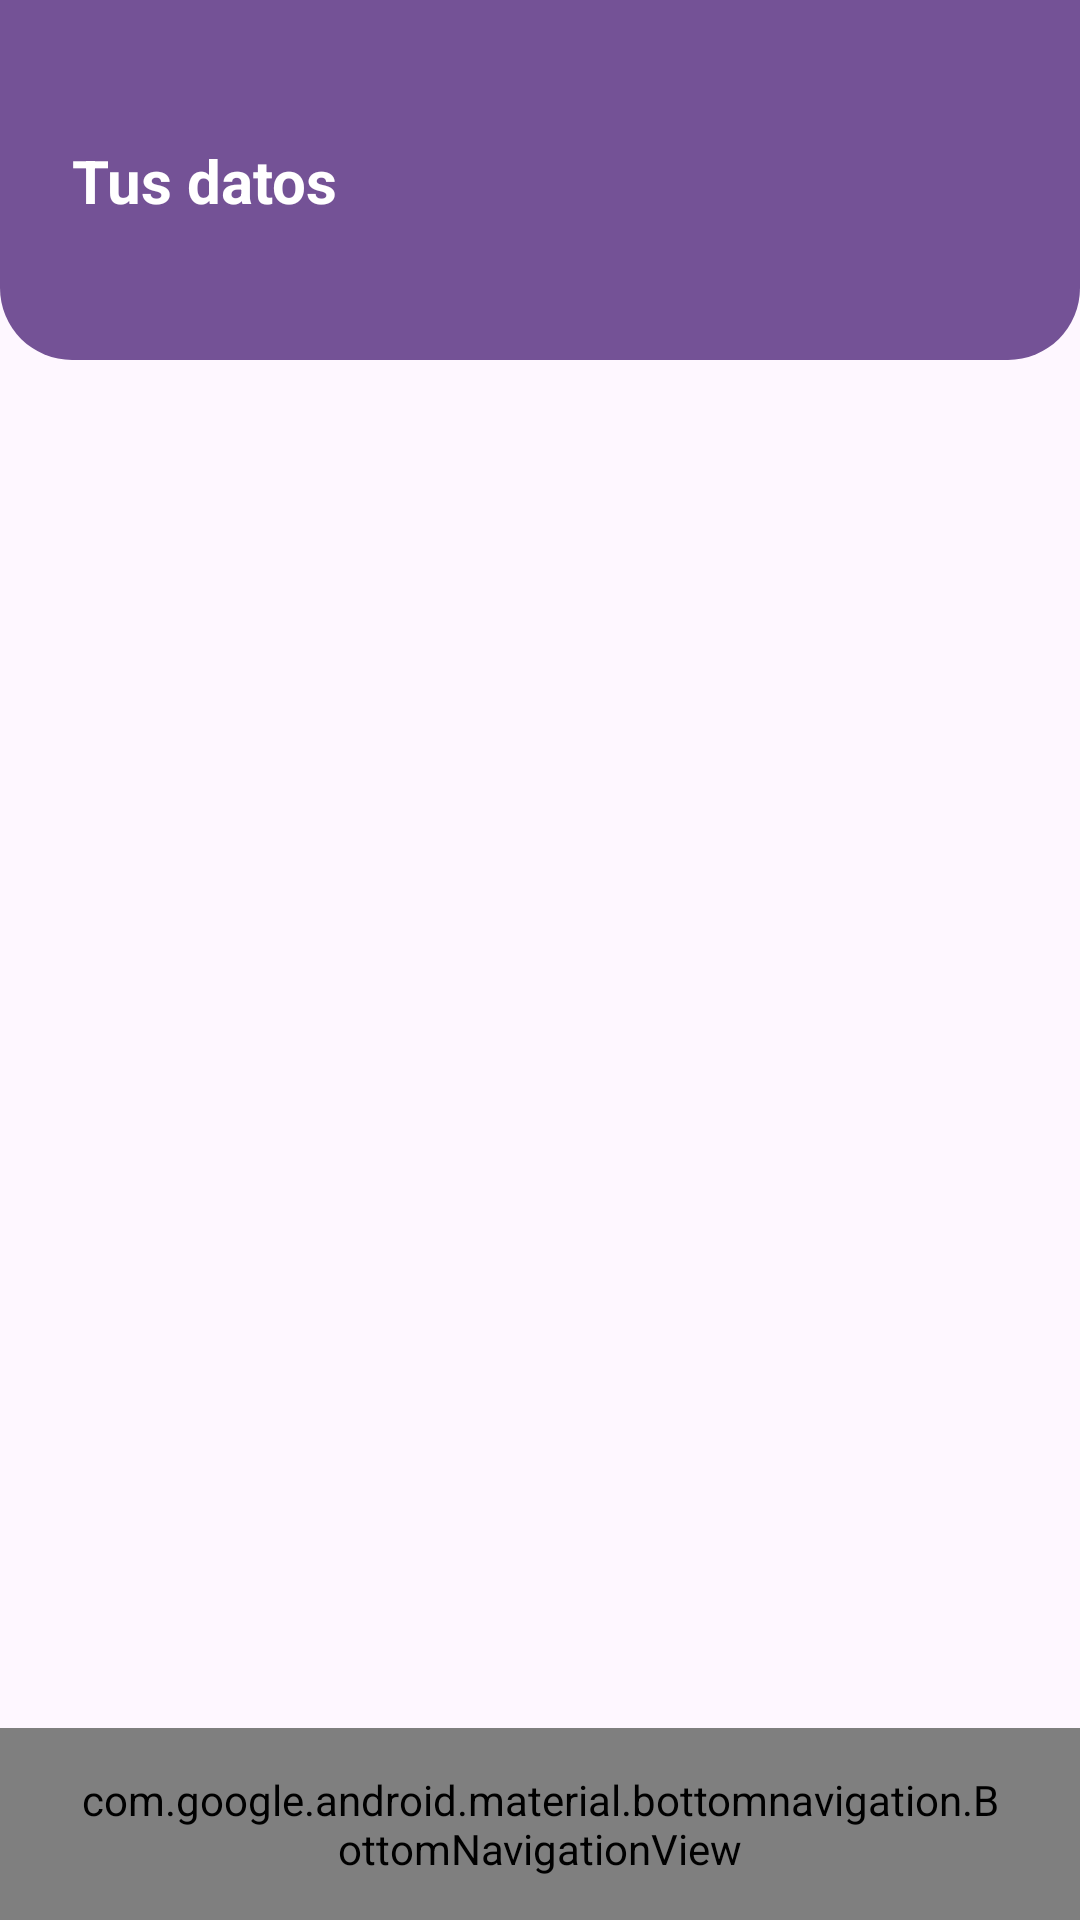

Android layout source for this screen:
<!-- AndroidManifest.xml: application theme Theme.AppCourrier -->
<!-- res/layout/perfil_datos_activity.xml -->
<?xml version="1.0" encoding="utf-8"?>
<androidx.constraintlayout.widget.ConstraintLayout xmlns:android="http://schemas.android.com/apk/res/android"
    xmlns:app="http://schemas.android.com/apk/res-auto"
    xmlns:tools="http://schemas.android.com/tools"
    tools:ignore="ContentDescription"
    android:layout_width="match_parent"
    android:layout_height="match_parent">

    <LinearLayout
        android:id="@+id/header"
        android:layout_width="0dp"
        android:layout_height="120dp"
        android:background="@drawable/header_background"
        android:orientation="horizontal"
        android:padding="@dimen/ce_spacing_lg"
        app:layout_constraintTop_toTopOf="parent"
        app:layout_constraintStart_toStartOf="parent"
        app:layout_constraintEnd_toEndOf="parent">

        <androidx.constraintlayout.widget.ConstraintLayout
            android:layout_width="0dp"
            android:layout_height="match_parent"
            android:layout_weight="1">

            <TextView
                android:id="@+id/tvDatos"
                android:layout_width="wrap_content"
                android:layout_height="wrap_content"
                android:text="@string/profile_title"
                android:textColor="@android:color/white"
                android:textSize="20sp"
                android:textStyle="bold"
                app:layout_constraintTop_toTopOf="parent"
                app:layout_constraintBottom_toBottomOf="parent"
                app:layout_constraintStart_toStartOf="parent"/>
        </androidx.constraintlayout.widget.ConstraintLayout>

        <ImageView
            android:id="@+id/imgAvatar"
            android:layout_width="60dp"
            android:layout_height="60dp"
            android:contentDescription="@string/desc_avatar"
            android:src="@drawable/ic_avatar"
            app:layout_constraintBottom_toBottomOf="parent"
            app:layout_constraintStart_toStartOf="parent"
            app:layout_constraintTop_toTopOf="parent" />
    </LinearLayout>

    <ProgressBar
        android:id="@+id/progressBar"
        style="?android:attr/progressBarStyleLarge"
        android:layout_width="wrap_content"
        android:layout_height="wrap_content"
        android:visibility="gone"
        app:layout_constraintTop_toBottomOf="@id/header"
        app:layout_constraintBottom_toTopOf="@id/bottomNav"
        app:layout_constraintStart_toStartOf="parent"
        app:layout_constraintEnd_toEndOf="parent"/>

    <TextView
        android:id="@+id/tvStateMessage"
        android:layout_width="wrap_content"
        android:layout_height="wrap_content"
        android:text="@string/state_error_retry"
        android:textSize="16sp"
        android:visibility="gone"
        app:layout_constraintTop_toBottomOf="@id/header"
        app:layout_constraintBottom_toTopOf="@id/bottomNav"
        app:layout_constraintStart_toStartOf="parent"
        app:layout_constraintEnd_toEndOf="parent"/>

    <ScrollView
        android:id="@+id/scrollContent"
        android:layout_width="0dp"
        android:layout_height="0dp"
        android:visibility="gone"
        app:layout_constraintTop_toBottomOf="@id/header"
        app:layout_constraintBottom_toTopOf="@id/bottomNav"
        app:layout_constraintStart_toStartOf="parent"
        app:layout_constraintEnd_toEndOf="parent">

        <LinearLayout
            android:layout_width="match_parent"
            android:layout_height="wrap_content"
            android:orientation="vertical"
            android:padding="@dimen/ce_spacing_md">

            <com.google.android.material.textfield.TextInputLayout
                android:id="@+id/tilNombrePerfil"
                style="@style/Widget.MaterialComponents.TextInputLayout.OutlinedBox"
                android:layout_width="match_parent"
                android:layout_height="wrap_content"
                android:hint="@string/hint_name">

                <com.google.android.material.textfield.TextInputEditText
                    android:id="@+id/etNombrePerfil"
                    android:layout_width="match_parent"
                    android:layout_height="wrap_content"
                    android:inputType="textCapWords"
                    android:text="@string/placeholder_name"/>
            </com.google.android.material.textfield.TextInputLayout>

            <com.google.android.material.textfield.TextInputLayout
                android:id="@+id/tilApellidoPerfil"
                style="@style/Widget.MaterialComponents.TextInputLayout.OutlinedBox"
                android:layout_width="match_parent"
                android:layout_height="wrap_content"
                android:layout_marginTop="@dimen/ce_spacing_sm"
                android:hint="@string/hint_last_name">

                <com.google.android.material.textfield.TextInputEditText
                    android:id="@+id/etApellidoPerfil"
                    android:layout_width="match_parent"
                    android:layout_height="wrap_content"
                    android:inputType="textCapWords" />
            </com.google.android.material.textfield.TextInputLayout>

            <com.google.android.material.textfield.TextInputLayout
                style="@style/Widget.MaterialComponents.TextInputLayout.OutlinedBox"
                android:layout_width="match_parent"
                android:layout_height="wrap_content"
                android:hint="@string/hint_mail"
                android:layout_marginTop="@dimen/ce_spacing_sm">

                <com.google.android.material.textfield.TextInputEditText
                    android:id="@+id/etMailPerfil"
                    android:layout_width="match_parent"
                    android:layout_height="wrap_content"
                    android:inputType="textEmailAddress"
                    android:text="@string/placeholder_mail"/>
            </com.google.android.material.textfield.TextInputLayout>

            
            <TextView
                android:layout_width="match_parent"
                android:layout_height="wrap_content"
                android:text="Teléfono"
                android:textSize="14sp"
                android:textColor="@android:color/black"
                android:layout_marginTop="@dimen/ce_spacing_sm"/>
            
            <LinearLayout
                android:layout_width="match_parent"
                android:layout_height="wrap_content"
                android:orientation="horizontal"
                android:gravity="center_vertical"
                android:layout_marginTop="4dp">
                
                <Spinner
                    android:id="@+id/spCountryCodePerfil"
                    android:layout_width="wrap_content"
                    android:layout_height="wrap_content"
                    android:minWidth="110dp"
                    android:entries="@array/country_codes"/>
                
                <com.google.android.material.textfield.TextInputLayout
                    style="@style/Widget.MaterialComponents.TextInputLayout.OutlinedBox"
                    android:layout_width="0dp"
                    android:layout_height="wrap_content"
                    android:layout_weight="1"
                    android:layout_marginStart="8dp"
                    app:hintEnabled="false">

                    <com.google.android.material.textfield.TextInputEditText
                        android:id="@+id/etTelefonoPerfil"
                        android:layout_width="match_parent"
                        android:layout_height="wrap_content"
                        android:inputType="phone"
                        android:maxLength="20"
                        android:text=""/>
                </com.google.android.material.textfield.TextInputLayout>
                
            </LinearLayout>

            <com.google.android.material.textfield.TextInputLayout
                style="@style/Widget.MaterialComponents.TextInputLayout.OutlinedBox"
                android:layout_width="match_parent"
                android:layout_height="wrap_content"
                android:hint="Dirección"
                android:layout_marginTop="@dimen/ce_spacing_sm">

                <com.google.android.material.textfield.TextInputEditText
                    android:id="@+id/etDireccionPerfil"
                    android:layout_width="match_parent"
                    android:layout_height="wrap_content"
                    android:inputType="textCapWords"
                    android:maxLength="80"
                    android:text="@string/placeholder_address"/>
            </com.google.android.material.textfield.TextInputLayout>

            <TextView
                android:layout_width="wrap_content"
                android:layout_height="wrap_content"
                android:layout_marginTop="@dimen/ce_spacing_sm"
                android:text="Depósito elegido"
                android:textStyle="bold"
                android:textSize="14sp"/>

            <Spinner
                android:id="@+id/spinnerDeposito"
                android:layout_width="match_parent"
                android:layout_height="50dp"
                android:background="@drawable/bg_spinner"/>


            <LinearLayout
                android:layout_width="match_parent"
                android:layout_height="wrap_content"
                android:orientation="horizontal"
                android:gravity="center"
                android:layout_marginTop="@dimen/ce_spacing_md">

                <com.google.android.material.button.MaterialButton
                    android:id="@+id/btnCancelarPerfil"
                    style="@style/Widget.CE.Button.Outlined"
                    android:layout_width="0dp"
                    android:layout_height="wrap_content"
                    android:layout_weight="1"
                    android:text="@string/action_cancel"/>

                <com.google.android.material.button.MaterialButton
                    android:id="@+id/btnGuardardatosPerfil"
                    style="@style/Widget.CE.Button.Primary"
                    android:layout_width="0dp"
                    android:layout_height="wrap_content"
                    android:layout_weight="1"
                    android:layout_marginStart="@dimen/ce_spacing_sm"
                    android:text="@string/action_save"
                    />
            </LinearLayout>
        </LinearLayout>
    </ScrollView>
    <com.google.android.material.bottomnavigation.BottomNavigationView
        android:id="@+id/bottomNav"
        android:layout_width="0dp"
        android:layout_height="64dp"
        android:background="@drawable/bg_bottom_bar"
        android:paddingStart="24dp"
        android:paddingEnd="24dp"
        app:menu="@menu/bottom_nav_menu"
        app:itemIconSize="40dp"
        app:itemIconTint="@null"
        app:itemRippleColor="@color/purple_200"
        app:labelVisibilityMode="unlabeled"
        app:layout_constraintStart_toStartOf="parent"
        app:layout_constraintEnd_toEndOf="parent"
        app:layout_constraintBottom_toBottomOf="parent"
        app:elevation="8dp" />

</androidx.constraintlayout.widget.ConstraintLayout>
<!-- resources referenced by this layout -->
<resources>
  <color name="purple_200">#BB86FC</color>
  <dimen name="ce_spacing_lg">24dp</dimen>
  <dimen name="ce_spacing_md">16dp</dimen>
  <dimen name="ce_spacing_sm">12dp</dimen>
  <!-- drawable bg_spinner (drawable) -->
  <shape xmlns:android="http://schemas.android.com/apk/res/android"
      android:shape="rectangle">
  
      
      <solid android:color="@color/ce_bg_screen" />
  
      
      <stroke
          android:width="1dp"
          android:color="@android:color/darker_gray" />
  
      
      <corners android:radius="@dimen/ce_radius_sm" />
  
      
      <padding
          android:left="8dp"
          android:top="8dp"
          android:right="8dp"
          android:bottom="8dp" />
  </shape>
  <!-- drawable header_background (drawable) -->
  <shape xmlns:android="http://schemas.android.com/apk/res/android"
      android:shape="rectangle">
  
      
      <solid android:color="@color/purple_700" />
  
      
      <corners
          android:bottomLeftRadius="24dp"
          android:bottomRightRadius="24dp"
          android:topLeftRadius="0dp"
          android:topRightRadius="0dp"/>
  </shape>
  <string name="action_cancel">Cancelar</string>
  <string name="action_save">Guardar</string>
  <string name="desc_avatar">Avatar de usuario</string>
  <string name="hint_last_name">Apellido</string>
  <string name="hint_mail">Mail</string>
  <string name="hint_name">Nombre</string>
  <string name="placeholder_address">Av. Corrientes 1000</string>
  <string name="placeholder_mail">maria@gmail.com</string>
  <string name="placeholder_name">Maria Perez</string>
  <string name="profile_title">Tus datos</string>
  <string name="state_error_retry">No hay servicio actualmente, intente nuevamente más tarde.</string>
  <style name="Widget.CE.Button.Outlined" parent="Widget.Material3.Button.OutlinedButton" />
  <style name="Widget.CE.Button.Primary" parent="Widget.Material3.Button">
          <item name="backgroundTint">@color/purple_700</item>
          <item name="android:textColor">@android:color/white</item>
      </style>
  <style name="Theme.AppCourrier" parent="Theme.Material3.DayNight.NoActionBar">
          <item name="colorPrimary">@color/purple_700</item>
          <item name="colorPrimaryContainer">@color/purple_200</item>
          <item name="android:statusBarColor">?attr/colorPrimary</item>
      </style>
  <color name="ce_bg_screen">#FFFFFF</color>
  <dimen name="ce_radius_sm">12dp</dimen>
  <color name="purple_700">#745296</color>
</resources>
